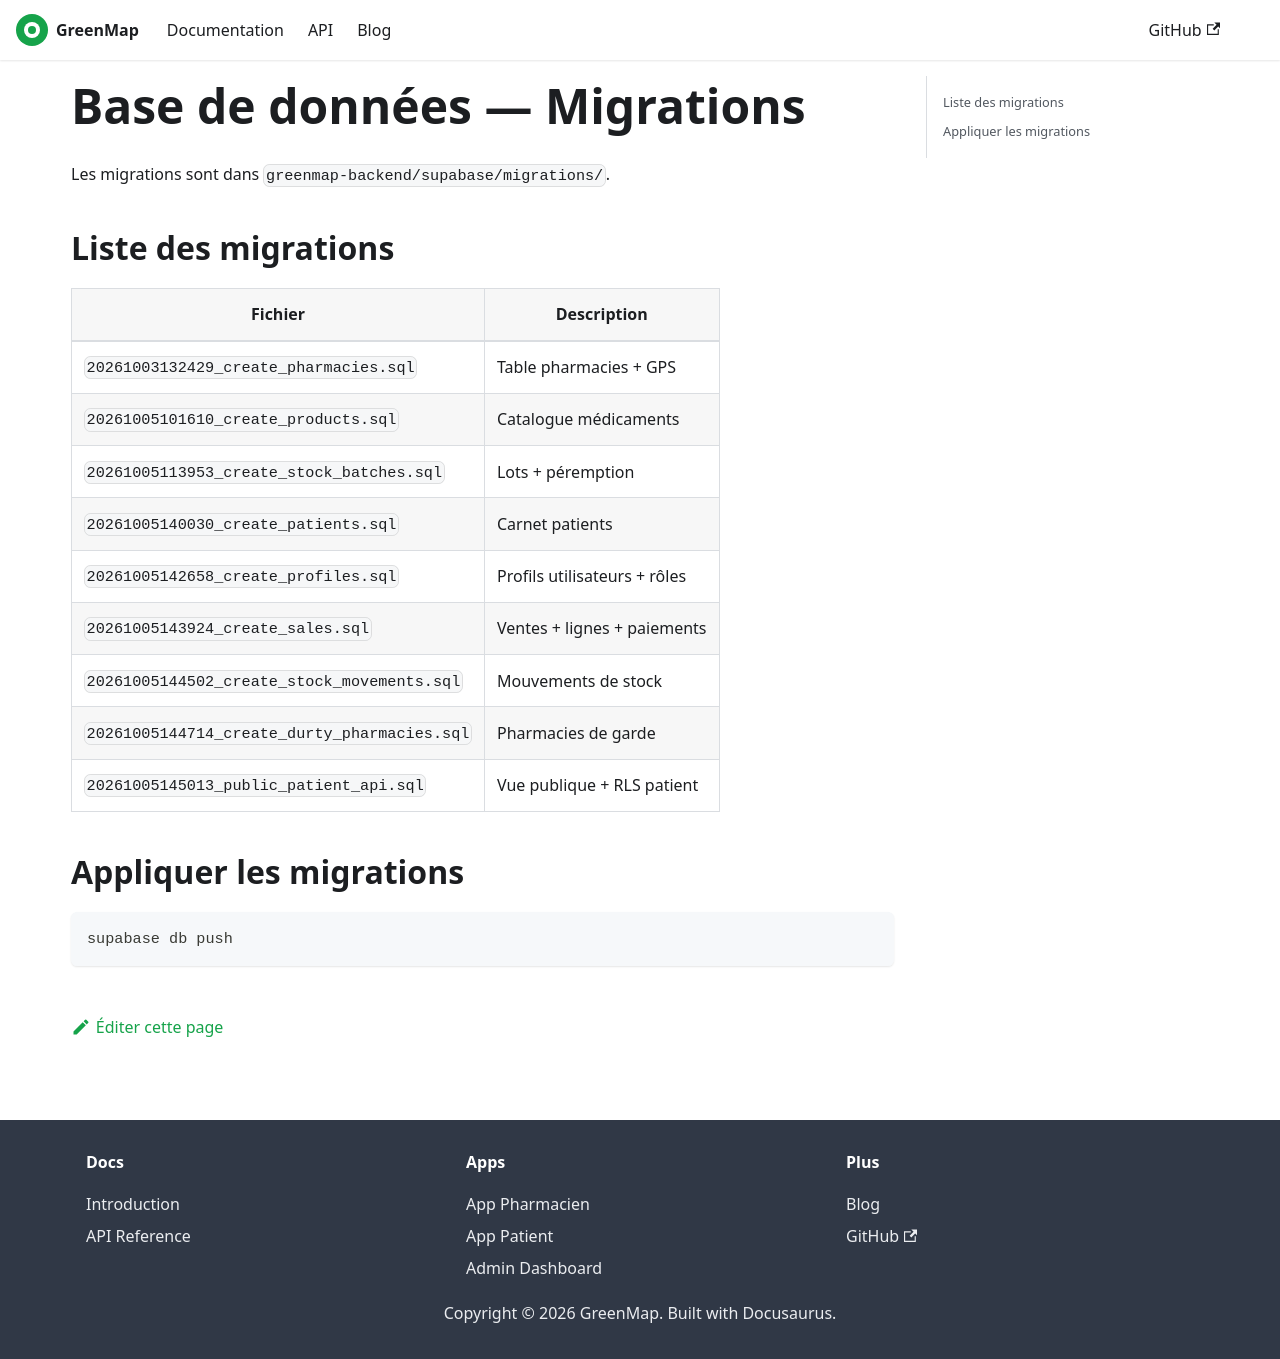

repository: OpenForge26/greenmap-docs · page: docs/database/migrations.html · generator: docusaurus

---
sidebar_position: 3
title: Migrations
---

# Base de données — Migrations

Les migrations sont dans `greenmap-backend/supabase/migrations/`.

## Liste des migrations

| Fichier | Description |
|---|---|
| `20261003132429_create_pharmacies.sql` | Table pharmacies + GPS |
| `20261005101610_create_products.sql` | Catalogue médicaments |
| `20261005113953_create_stock_batches.sql` | Lots + péremption |
| `20261005140030_create_patients.sql` | Carnet patients |
| `20261005142658_create_profiles.sql` | Profils utilisateurs + rôles |
| `20261005143924_create_sales.sql` | Ventes + lignes + paiements |
| `20261005144502_create_stock_movements.sql` | Mouvements de stock |
| `20261005144714_create_durty_pharmacies.sql` | Pharmacies de garde |
| `20261005145013_public_patient_api.sql` | Vue publique + RLS patient |

## Appliquer les migrations

```bash
supabase db push
```
